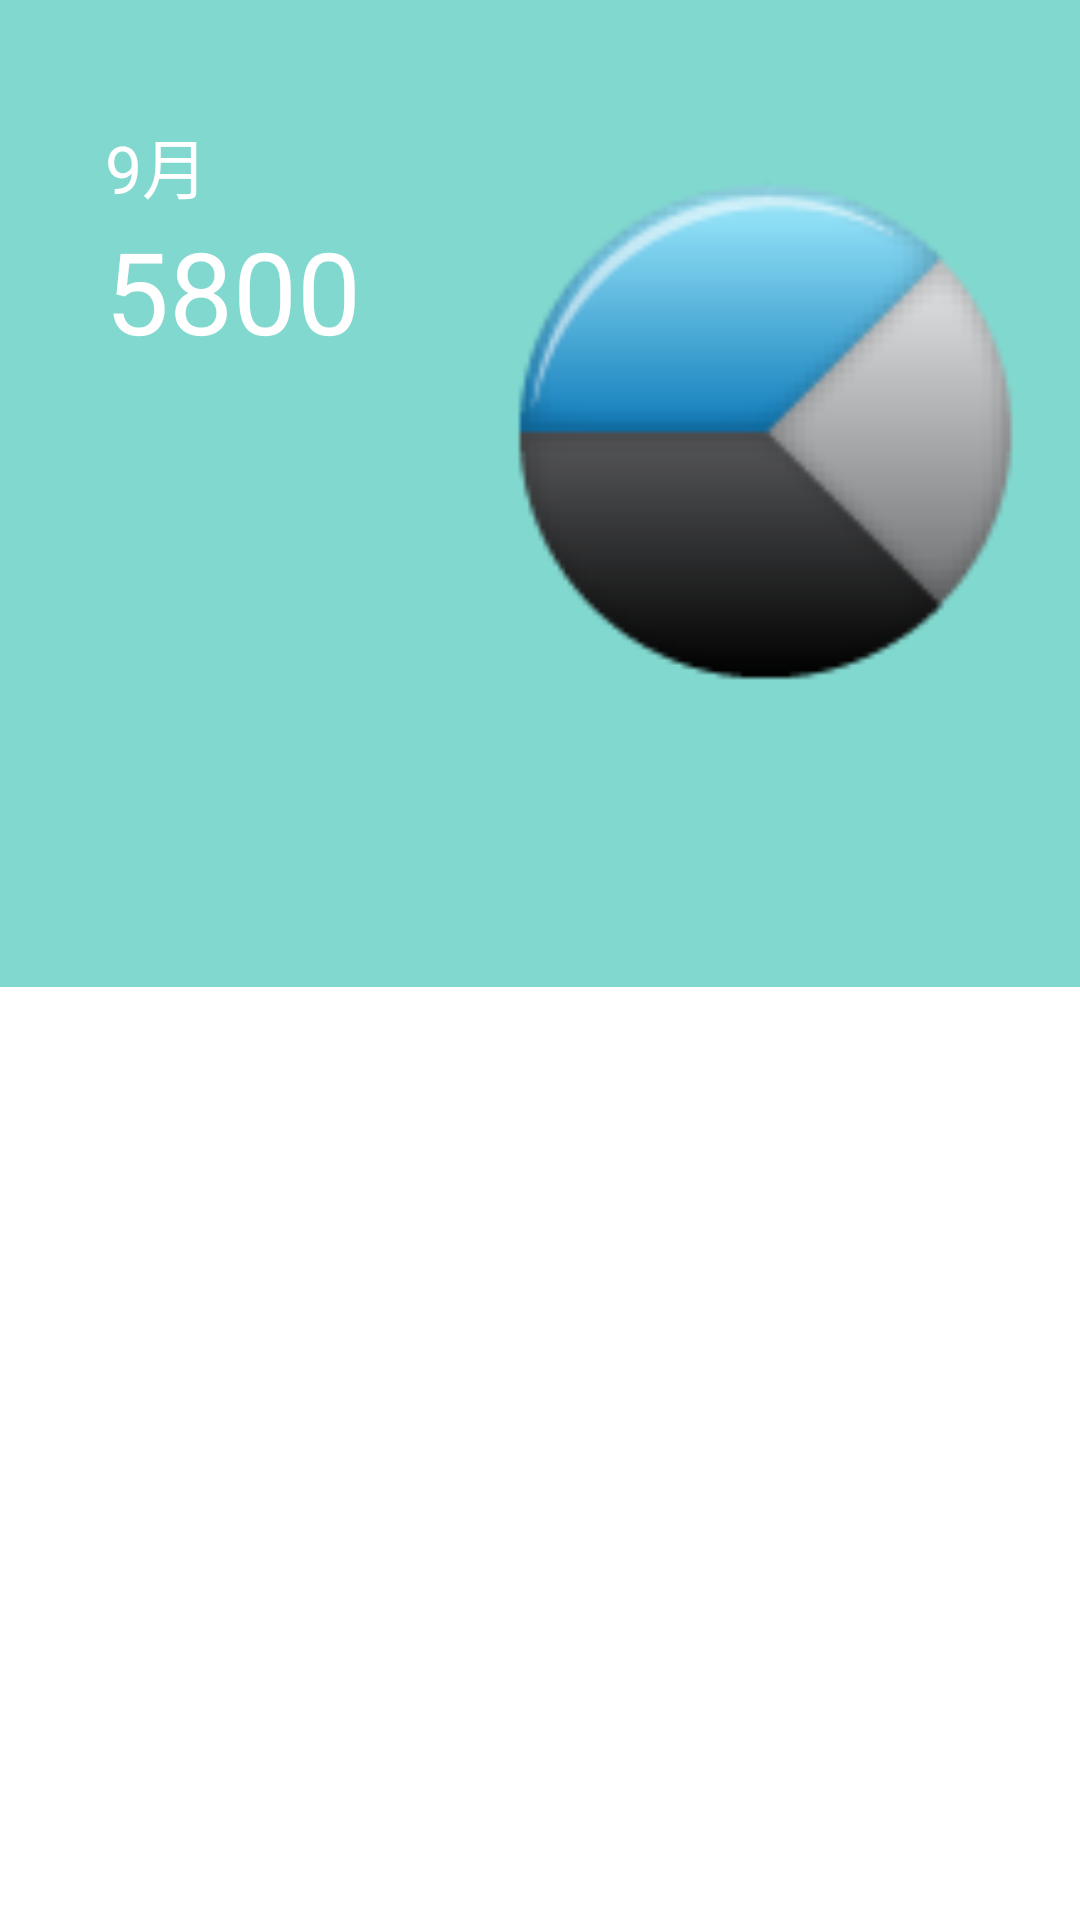

Write the Android layout XML for this screen, with the resource values it uses.
<!-- AndroidManifest.xml: application theme AppTheme -->
<!-- res/layout/fragment_main.xml -->
<RelativeLayout xmlns:android="http://schemas.android.com/apk/res/android"
    xmlns:tools="http://schemas.android.com/tools"
    android:layout_width="match_parent"
    android:layout_height="match_parent"
    android:orientation="vertical"
    android:background="#fff">

    <RelativeLayout
        android:id="@+id/header"
        android:layout_width="fill_parent"
        android:layout_height="wrap_content"
        android:background="@drawable/tiffy_blue">
        <ImageView
            android:id="@+id/header_calender"
            android:layout_width="wrap_content"
            android:layout_height="wrap_content"
            android:layout_marginLeft="4dp"
            android:layout_marginTop="4dp"
            android:src="@mipmap/calender"
            />

    </RelativeLayout>


    <RelativeLayout
        android:id="@+id/total_part"
        android:layout_width="fill_parent"
        android:layout_height="wrap_content"
        android:layout_below="@id/header"
        android:paddingTop="35dp"
        android:paddingLeft="35dp"
        android:paddingBottom="80dp"
        android:background="@drawable/tiffy_blue">

        <TextView
            android:id="@+id/total_title"
            android:layout_width="wrap_content"
            android:layout_height="wrap_content"
            android:text="9月"
            android:textColor="#fff"
            android:textSize="22sp"/>

        <TextView
            android:id="@+id/total_num"
            android:layout_width="wrap_content"
            android:layout_height="wrap_content"
            android:layout_below="@id/total_title"
            android:text="5800"
            android:textSize="38sp"
            android:textColor="#fff"/>
        <ImageView
            android:id="@+id/pie_chart"
            android:layout_width="210dp"
            android:layout_height="210dp"
            android:layout_toRightOf="@id/total_num"
            android:layout_marginLeft="30dp"
            android:src="@mipmap/test_pie_chart"
            />
    </RelativeLayout>

    <ListView
        android:id="@+id/detail_list"
        android:layout_width="fill_parent"
        android:layout_height="wrap_content"
        android:layout_below="@id/total_part"
        android:layout_marginTop="20dp"
        android:scrollbars="none"
        android:dividerHeight="10dp"
        >
    </ListView>

</RelativeLayout>
<!-- resources referenced by this layout -->
<resources>
  <!-- mipmap test_pie_chart: jpg bitmap (mipmap-ldpi, 5761 bytes) -->
  <style name="AppTheme" parent="Theme.AppCompat.NoActionBar">
          <item name="android:windowNoTitle">true</item>
          
      </style>
</resources>
